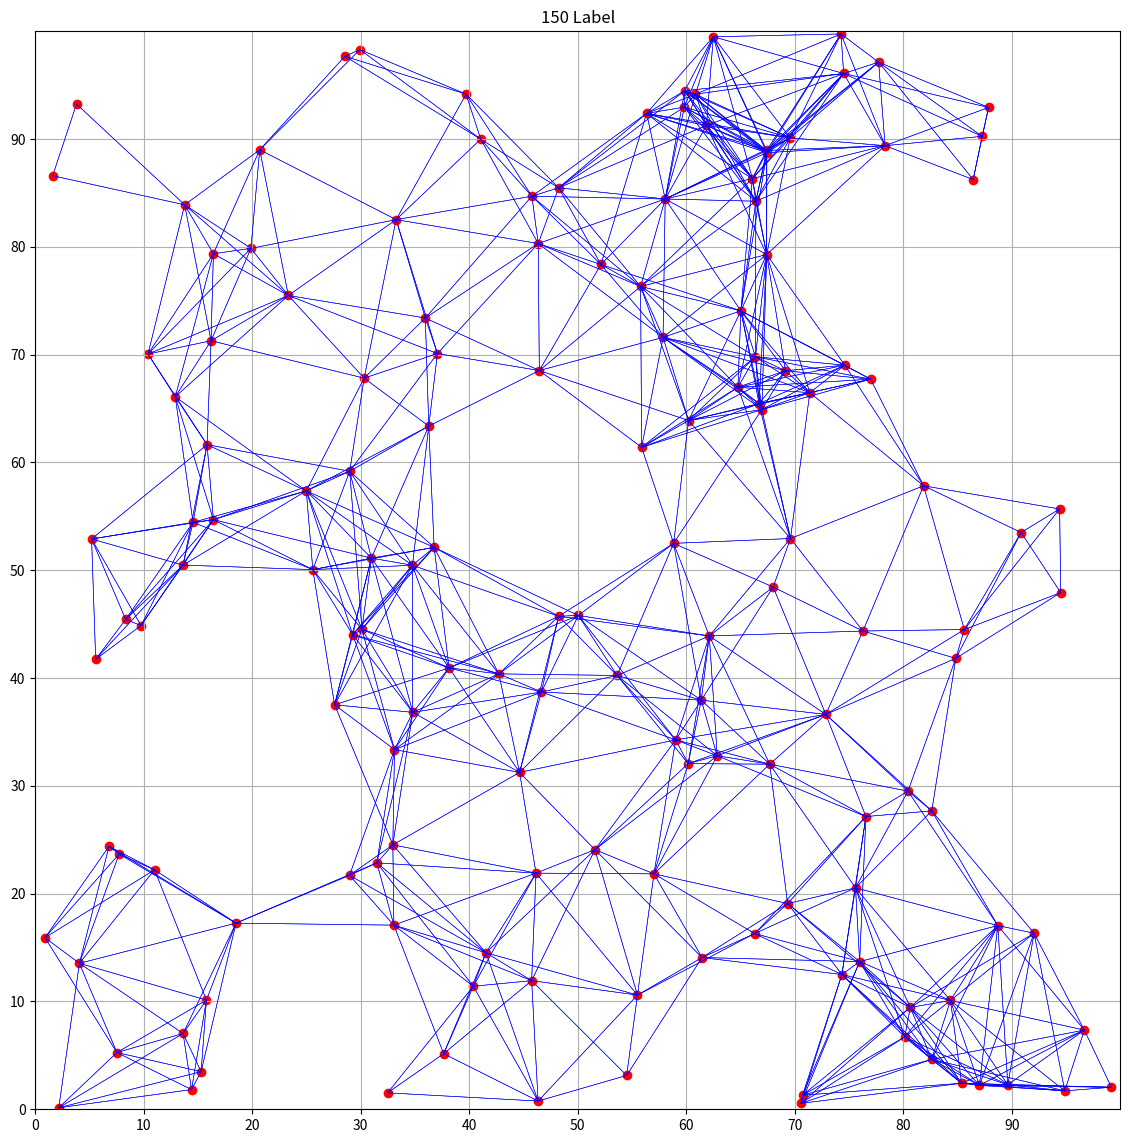

Source code (Python):
import math

import matplotlib.pyplot as plt
import numpy as np


def distance(x1: float, x2: float, y1: float, y2: float) -> float:
    return math.sqrt((x1 - x2) * (x1 - x2) + (y1 - y2) * (y1 - y2))


def wsn(_num):
    begin = 0
    end = 100
    step = 10
    plt.figure(figsize=(14, 14))  # 画布大小
    axes = plt.gca()
    # 设置x, y轴限制
    axes.set_xlim([begin, end])
    axes.set_ylim([begin, end])
    # 设置x, y轴精度
    plt.xticks(np.arange(begin, end, step))
    plt.yticks(np.arange(begin, end, step))
    randomList = np.random.uniform(begin, end, [2, _num])
    plt.scatter(randomList[0], randomList[1], c='r', marker="o")
    for curIndex in range(0, len(randomList[0])):
        for nextIndex in range(0, len(randomList[0])):
            x1 = randomList[0][curIndex]
            y1 = randomList[1][curIndex]
            x2 = randomList[0][nextIndex]
            y2 = randomList[1][nextIndex]
            if x1 == x2 and y1 == y2:
                continue
            dis = distance(x1, x2, y1, y2)
            if dis <= 15.0:
                plt.plot([x1, x2], [y1, y2], "b", linewidth=0.4)
    plt.title(f'{_num} Label')
    plt.grid()
    plt.show()


if __name__ == '__main__':
    number = 150
    wsn(number)
